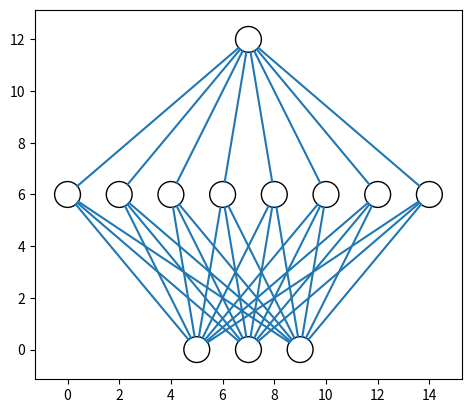

Here is the Python script that generated this plot:
from matplotlib import pyplot
from math import cos, sin, atan


class Neuron():
    def __init__(self, x, y):
        self.x = x
        self.y = y

    def draw(self):
        circle = pyplot.Circle((self.x, self.y), radius=neuron_radius, fill=False)
        pyplot.gca().add_patch(circle)


class Layer():
    def __init__(self, network, number_of_neurons):
        self.previous_layer = self.__get_previous_layer(network)
        self.y = self.__calculate_layer_y_position()
        self.neurons = self.__intialise_neurons(number_of_neurons)

    def __intialise_neurons(self, number_of_neurons):
        neurons = []
        x = self.__calculate_left_margin_so_layer_is_centered(number_of_neurons)
        for iteration in range(number_of_neurons):
            neuron = Neuron(x, self.y)
            neurons.append(neuron)
            x += horizontal_distance_between_neurons
        return neurons

    def __calculate_left_margin_so_layer_is_centered(self, number_of_neurons):
        return horizontal_distance_between_neurons * (number_of_neurons_in_widest_layer - number_of_neurons) / 2

    def __calculate_layer_y_position(self):
        if self.previous_layer:
            return self.previous_layer.y + vertical_distance_between_layers
        else:
            return 0

    def __get_previous_layer(self, network):
        if len(network.layers) > 0:
            return network.layers[-1]
        else:
            return None

    def __line_between_two_neurons(self, neuron1, neuron2):
        angle = atan((neuron2.x - neuron1.x) / float(neuron2.y - neuron1.y))
        x_adjustment = neuron_radius * sin(angle)
        y_adjustment = neuron_radius * cos(angle)
        line = pyplot.Line2D((neuron1.x - x_adjustment, neuron2.x + x_adjustment), (neuron1.y - y_adjustment, neuron2.y + y_adjustment))
        pyplot.gca().add_line(line)

    def draw(self):
        for neuron in self.neurons:
            neuron.draw()
            if self.previous_layer:
                for previous_layer_neuron in self.previous_layer.neurons:
                    self.__line_between_two_neurons(neuron, previous_layer_neuron)


class NeuralNetwork():
    def __init__(self):
        self.layers = []

    def add_layer(self, number_of_neurons):
        layer = Layer(self, number_of_neurons)
        self.layers.append(layer)

    def draw(self):
        for layer in self.layers:
            layer.draw()
        pyplot.axis('scaled')
        pyplot.show()

if __name__ == "__main__":
    vertical_distance_between_layers = 6
    horizontal_distance_between_neurons = 2
    neuron_radius = 0.5
    number_of_neurons_in_widest_layer = 8
    network = NeuralNetwork()
    network.add_layer(3)
    network.add_layer(8)
    network.add_layer(1)
    
    network.draw()